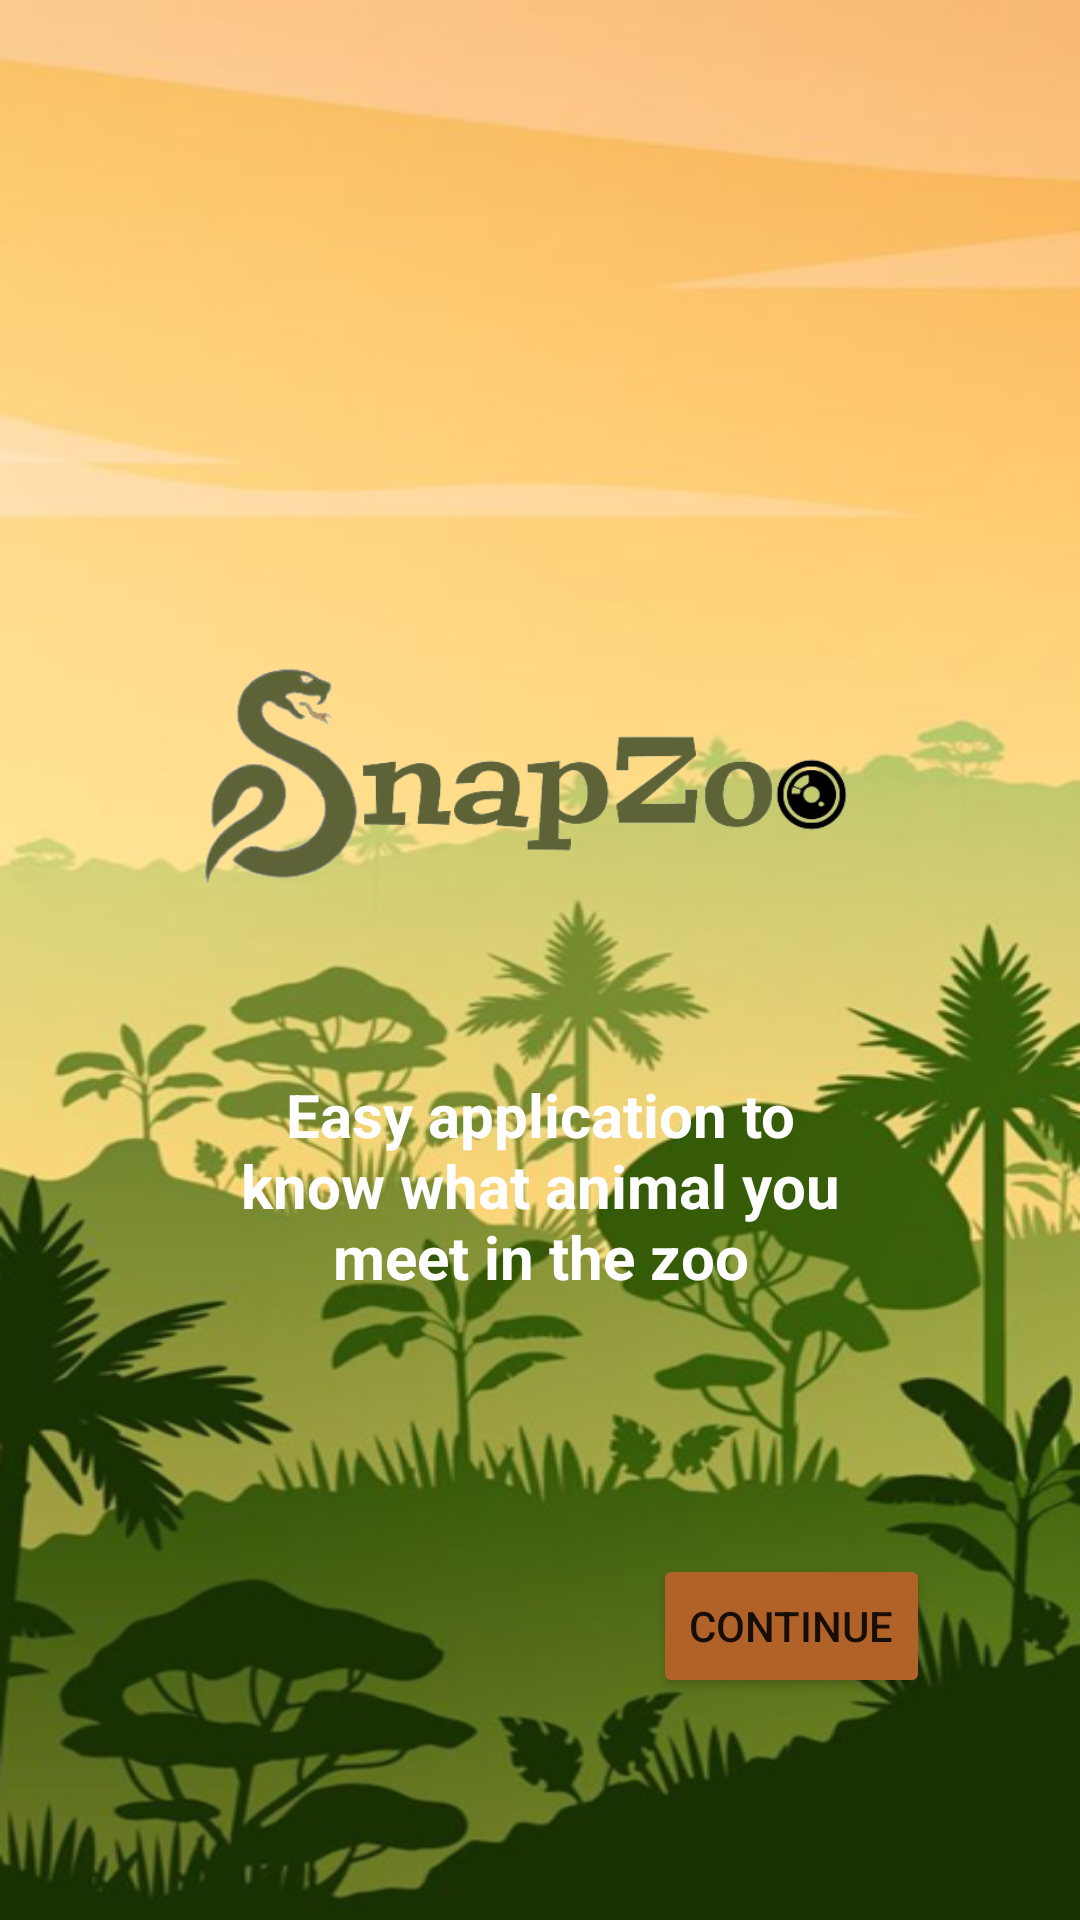

The Android layout XML behind this screen, and the referenced resources:
<!-- AndroidManifest.xml: application theme Theme.SnapZoo -->
<!-- res/layout/fragment_first_screen.xml -->
<?xml version="1.0" encoding="utf-8"?>
<androidx.constraintlayout.widget.ConstraintLayout xmlns:android="http://schemas.android.com/apk/res/android"
    xmlns:app="http://schemas.android.com/apk/res-auto"
    xmlns:tools="http://schemas.android.com/tools"
    android:layout_width="match_parent"
    android:layout_height="match_parent"
    android:background="@drawable/background"
    tools:context=".screen.FirstScreen">

    <ImageView
        android:id="@+id/imageView4"
        android:layout_width="0dp"
        android:layout_height="236dp"
        android:layout_marginStart="56dp"
        android:layout_marginTop="135dp"
        android:layout_marginEnd="56dp"
        android:src="@drawable/logo"
        app:layout_constraintEnd_toEndOf="parent"
        app:layout_constraintStart_toStartOf="parent"
        app:layout_constraintTop_toTopOf="parent" />

    <TextView
        android:id="@+id/tv_title"
        android:layout_width="211dp"
        android:layout_height="94dp"
        android:layout_marginBottom="188dp"
        android:text="@string/onBoarding1"
        android:textAlignment="center"
        android:textColor="#FEFEFE"
        android:textSize="20sp"
        android:textStyle="bold"
        app:layout_constraintBottom_toBottomOf="parent"
        app:layout_constraintEnd_toEndOf="parent"
        app:layout_constraintStart_toStartOf="parent"
        app:layout_constraintTop_toBottomOf="@+id/imageView4"
        app:layout_constraintVertical_bias="1.0" />

    <Button
        android:id="@+id/button_first_screen"
        android:layout_width="wrap_content"
        android:layout_height="wrap_content"
        android:backgroundTint="@color/orange"
        android:text="@string/continue_button"
        app:layout_constraintBottom_toBottomOf="parent"
        app:layout_constraintEnd_toEndOf="parent"
        app:layout_constraintHorizontal_bias="0.813"
        app:layout_constraintStart_toStartOf="parent"
        app:layout_constraintTop_toTopOf="parent"
        app:layout_constraintVertical_bias="0.875" />


</androidx.constraintlayout.widget.ConstraintLayout>
<!-- resources referenced by this layout -->
<resources>
  <color name="orange">#B06229</color>
  <!-- drawable background: png bitmap (drawable, 373035 bytes) -->
  <!-- drawable logo: png bitmap (drawable, 52354 bytes) -->
  <string name="continue_button">Continue</string>
  <string name="onBoarding1">Easy application to know what animal you meet in the zoo</string>
  <style name="Theme.SnapZoo" parent="Theme.MaterialComponents.DayNight.NoActionBar">
          
          <item name="colorPrimary">@color/green</item>
          <item name="colorPrimaryVariant">@color/green</item>
          <item name="colorOnPrimary">@color/white</item>
          
          <item name="colorSecondary">@color/teal_200</item>
          <item name="colorSecondaryVariant">@color/teal_700</item>
          <item name="colorOnSecondary">@color/black</item>
          
          <item name="android:statusBarColor">@color/green</item>
          
          <item name="colorControlHighlight">@color/gray</item>
      </style>
  <color name="green">#26632C</color>
  <color name="white">#FFFFFFFF</color>
  <color name="teal_200">#FF03DAC5</color>
  <color name="teal_700">#FF018786</color>
  <color name="black">#FF000000</color>
  <color name="gray">#7E7C7C</color>
</resources>
